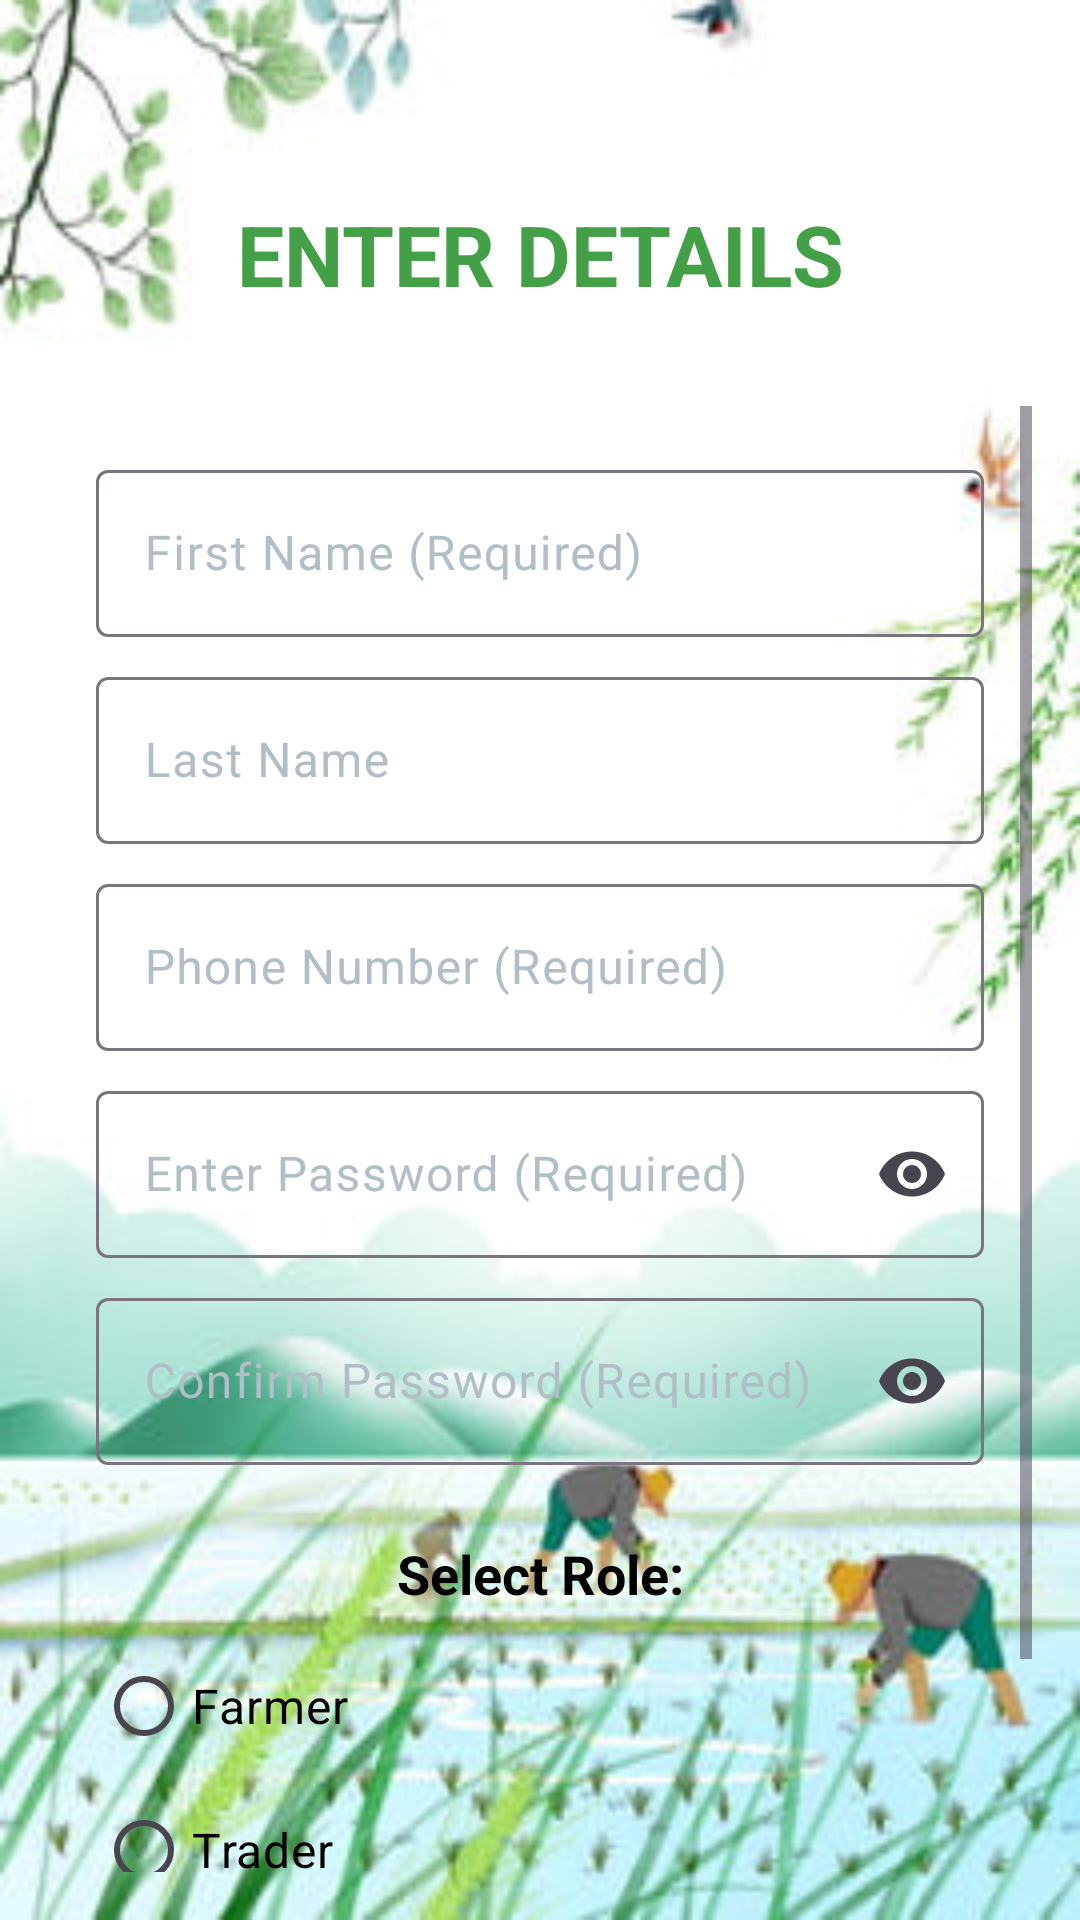

Produce the Android XML layout that renders to this screen, including the resource entries it uses.
<!-- AndroidManifest.xml: application theme Theme.KrishiMitra -->
<!-- res/layout/activity_signup.xml -->
<?xml version="1.0" encoding="utf-8"?>
<LinearLayout xmlns:android="http://schemas.android.com/apk/res/android"
    xmlns:app="http://schemas.android.com/apk/res-auto"
    android:layout_width="match_parent"
    android:layout_height="match_parent"
    android:background="@drawable/bg_profile_activity"
    android:fitsSystemWindows="true"
    android:orientation="vertical">

    <TextView
        android:layout_width="match_parent"
        android:layout_height="wrap_content"
        android:layout_marginTop="50dp"
        android:gravity="center"
        android:padding="16dp"
        android:text="@string/details"
        android:textColor="#43A047"
        android:textSize="28sp"
        android:textStyle="bold" />

    <ScrollView
        android:layout_width="match_parent"
        android:layout_height="match_parent"
        android:fillViewport="true"
        android:padding="16dp">

        <LinearLayout
            android:layout_width="match_parent"
            android:layout_height="wrap_content"
            android:orientation="vertical"
            android:padding="16dp">

            
            <com.google.android.material.textfield.TextInputLayout
                android:layout_width="match_parent"
                android:layout_height="wrap_content"
                android:hint="@string/firstName"
                android:textColorHint="#B0BEC5">

                <com.google.android.material.textfield.TextInputEditText
                    android:id="@+id/editTextFirstName"
                    android:layout_width="match_parent"
                    android:layout_height="wrap_content"
                    android:inputType="text"
                    android:textColor="@color/black" />

            </com.google.android.material.textfield.TextInputLayout>

            
            <com.google.android.material.textfield.TextInputLayout
                android:layout_width="match_parent"
                android:layout_height="wrap_content"
                android:layout_marginTop="8dp"
                android:hint="@string/lastName"
                android:textColorHint="#B0BEC5">

                <com.google.android.material.textfield.TextInputEditText
                    android:id="@+id/editTextLastName"
                    android:layout_width="match_parent"
                    android:layout_height="wrap_content"
                    android:inputType="text"
                    android:textColor="@color/black"
                    android:textColorHint="@color/black" />

            </com.google.android.material.textfield.TextInputLayout>

            
            <com.google.android.material.textfield.TextInputLayout
                android:layout_width="match_parent"
                android:layout_height="wrap_content"
                android:layout_marginTop="8dp"
                android:hint="@string/phoneNumber"
                android:textColorHint="#B0BEC5">

                <com.google.android.material.textfield.TextInputEditText
                    android:id="@+id/editTextPhoneNumber"
                    android:layout_width="match_parent"
                    android:layout_height="wrap_content"
                    android:inputType="phone"
                    android:maxLength="10"
                    android:textColor="@color/black"
                    android:textColorHint="@color/black" />

            </com.google.android.material.textfield.TextInputLayout>

            
            <com.google.android.material.textfield.TextInputLayout
                android:layout_width="match_parent"
                android:layout_height="wrap_content"
                android:layout_marginTop="8dp"
                android:hint="@string/enterPassword"
                android:textColorHint="#B0BEC5"
                app:endIconMode="password_toggle">

                <com.google.android.material.textfield.TextInputEditText
                    android:id="@+id/editTextPassword"
                    android:layout_width="match_parent"
                    android:layout_height="wrap_content"
                    android:inputType="textPassword"
                    android:textColor="@color/black"
                    android:textColorHint="@color/black" />

            </com.google.android.material.textfield.TextInputLayout>

            
            <com.google.android.material.textfield.TextInputLayout
                android:layout_width="match_parent"
                android:layout_height="wrap_content"
                android:layout_marginTop="8dp"
                android:hint="@string/confirmPassword"
                android:textColorHint="#B0BEC5"
                app:endIconMode="password_toggle">

                <com.google.android.material.textfield.TextInputEditText
                    android:id="@+id/editTextConfirmPassword"
                    android:layout_width="match_parent"
                    android:layout_height="wrap_content"
                    android:inputType="textPassword"
                    android:textColor="@color/black"
                    android:textColorHint="@color/black" />

            </com.google.android.material.textfield.TextInputLayout>

            
            <TextView
                android:layout_width="match_parent"
                android:layout_height="wrap_content"
                android:layout_marginTop="24dp"
                android:gravity="center"
                android:text="@string/selectRole"
                android:textColor="@color/black"
                android:textSize="18sp"
                android:textStyle="bold" />

            <RadioGroup
                android:id="@+id/radioGroupRole"
                android:layout_width="match_parent"
                android:layout_height="wrap_content">

                <com.google.android.material.radiobutton.MaterialRadioButton
                    android:id="@+id/radioFarmer"
                    android:layout_width="wrap_content"
                    android:layout_height="wrap_content"
                    android:layout_marginTop="8dp"
                    android:text="@string/farmer"
                    android:textColor="@color/black"
                    android:textSize="16sp" />

                <com.google.android.material.radiobutton.MaterialRadioButton
                    android:id="@+id/radioTrader"
                    android:layout_width="wrap_content"
                    android:layout_height="wrap_content"
                    android:text="@string/trader"
                    android:textColor="@color/black"
                    android:textSize="16sp" />

            </RadioGroup>

            
            <com.google.android.material.button.MaterialButton
                android:id="@+id/buttonNext"
                android:layout_width="match_parent"
                android:layout_height="wrap_content"
                android:layout_marginTop="24dp"
                android:backgroundTint="#43A047"
                android:text="@string/proceed"
                android:textColor="@color/white" />

        </LinearLayout>

    </ScrollView>

</LinearLayout>
<!-- resources referenced by this layout -->
<resources>
  <color name="black">#FF000000</color>
  <color name="white">#FFFFFFFF</color>
  <!-- drawable bg_profile_activity: jpg bitmap (drawable, 18439 bytes) -->
  <string name="confirmPassword">Confirm Password (Required)</string>
  <string name="details">ENTER DETAILS</string>
  <string name="enterPassword">Enter Password (Required)</string>
  <string name="farmer">Farmer</string>
  <string name="firstName">First Name (Required)</string>
  <string name="lastName">Last Name</string>
  <string name="phoneNumber">Phone Number (Required)</string>
  <string name="proceed">NEXT</string>
  <string name="selectRole">Select Role:</string>
  <string name="trader">Trader</string>
  <style name="Theme.KrishiMitra" parent="Base.Theme.KrishiMitra" />
  <style name="Base.Theme.KrishiMitra" parent="Theme.Material3.DayNight.NoActionBar">
          
          
      </style>
</resources>
